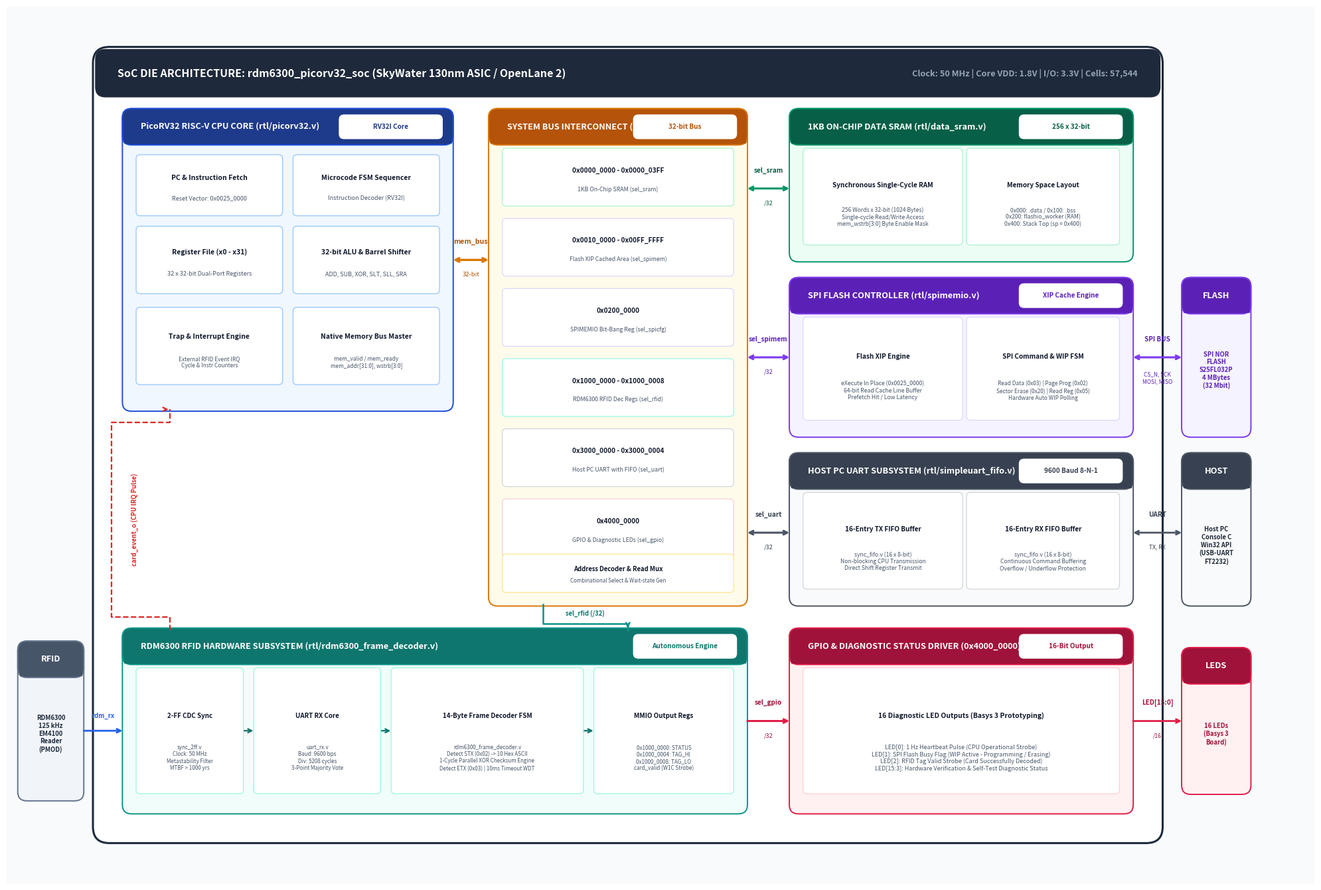

Here is the Python script that generated this plot:
# -*- coding: utf-8 -*-
"""
Script: create_fig1_pro_v2.py
Generates a publication-grade, semiconductor-datasheet quality architectural block diagram for:
"Kiến trúc tổng thể Hệ thống trên Vi mạch (SoC) PicoRV32 RFID RDM6300 với SPI Flash XIP và 1KB Data SRAM"

Design Highlights:
- High technical elegance: Crisp architectural hierarchy, subtle drop shadows / borders, clean typography.
- Professional semiconductor styling: Distinct system bus crossbar with address decoding logic, bus widths (/32, /4, /1).
- PicoRV32 Internal Datapath: PC & Fetch, Microcode Decoder FSM, 32x32 RegFile, 32-bit ALU/Shifter, Interrupt Controller.
- 1KB Data SRAM: 256 x 32-bit single-cycle synchronous RAM, Byte-write masks, memory sections (.data, .bss, stack, flashio_worker).
- SPIMEMIO Flash Controller: 64-bit XIP Cache line, SPI Command FSM, Hardware Auto-WIP Polling.
- Hardware RDM6300 Decoder: 2-FF Sync, UART RX 9600, Autonomous 14-byte FSM, Combinational XOR, MMIO registers.
- Host PC UART with 16-entry Sync FIFOs (TX/RX).
- GPIO & Diagnostic LED controller.
- SkyWater 130nm I/O Pad Boundary with 31 pins and external peripherals (RDM6300 PMOD, SPI NOR Flash, Host PC).
"""

import matplotlib.pyplot as plt
import matplotlib.patches as patches
from matplotlib.patches import FancyBboxPatch, Rectangle, Polygon
import numpy as np

def create_figure1():
    # Large canvas for high resolution and clean proportions
    fig, ax = plt.subplots(figsize=(20, 13.5), dpi=300)
    ax.set_xlim(0, 20)
    ax.set_ylim(0, 13.5)
    ax.axis('off')

    # Color Palette: Modern Semiconductor / High-End EDA Tool Palette
    CLR_CANVAS_BG  = '#F8FAFC'
    CLR_DIE_BG     = '#FFFFFF'
    CLR_DIE_BORDER = '#1E293B'
    
    # Subsystem Palettes (Header BG, Body BG, Border, Accent/Text)
    PAL = {
        'cpu':   {'hdr': '#1E3A8A', 'hdr_text': '#FFFFFF', 'body': '#F0F7FF', 'bdr': '#1D4ED8', 'sub_bg': '#FFFFFF', 'sub_bdr': '#93C5FD'},
        'bus':   {'hdr': '#B45309', 'hdr_text': '#FFFFFF', 'body': '#FFFBEB', 'bdr': '#D97706', 'sub_bg': '#FFFFFF', 'sub_bdr': '#FDE68A'},
        'sram':  {'hdr': '#065F46', 'hdr_text': '#FFFFFF', 'body': '#ECFDF5', 'bdr': '#059669', 'sub_bg': '#FFFFFF', 'sub_bdr': '#A7F3D0'},
        'flash': {'hdr': '#5B21B6', 'hdr_text': '#FFFFFF', 'body': '#F5F3FF', 'bdr': '#7C3AED', 'sub_bg': '#FFFFFF', 'sub_bdr': '#DDD6FE'},
        'rfid':  {'hdr': '#0F766E', 'hdr_text': '#FFFFFF', 'body': '#F0FDFA', 'bdr': '#0D9488', 'sub_bg': '#FFFFFF', 'sub_bdr': '#99F6E4'},
        'uart':  {'hdr': '#374151', 'hdr_text': '#FFFFFF', 'body': '#F9FAFB', 'bdr': '#4B5563', 'sub_bg': '#FFFFFF', 'sub_bdr': '#D1D5DB'},
        'gpio':  {'hdr': '#9F1239', 'hdr_text': '#FFFFFF', 'body': '#FFF1F2', 'bdr': '#E11D48', 'sub_bg': '#FFFFFF', 'sub_bdr': '#FECDD3'},
        'ext':   {'hdr': '#475569', 'hdr_text': '#FFFFFF', 'body': '#F1F5F9', 'bdr': '#64748B', 'sub_bg': '#FFFFFF', 'sub_bdr': '#CBD5E1'}
    }

    # Background canvas tint
    bg_rect = Rectangle((0, 0), 20, 13.5, facecolor=CLR_CANVAS_BG, zorder=0)
    ax.add_patch(bg_rect)

    # 1. Main SoC Chip Die Boundary (ASIC SkyWater 130nm)
    die = FancyBboxPatch((1.4, 0.7), 16.2, 12.1,
                         boxstyle="round,pad=0.08,rounding_size=0.25",
                         facecolor=CLR_DIE_BG, edgecolor=CLR_DIE_BORDER, linewidth=2.2, zorder=1)
    ax.add_patch(die)

    # Die Header / Title Block
    title_bar = FancyBboxPatch((1.4, 12.15), 16.2, 0.65,
                               boxstyle="round,pad=0.04,rounding_size=0.15",
                               facecolor='#1E293B', edgecolor='#1E293B', zorder=2)
    ax.add_patch(title_bar)
    ax.text(1.7, 12.47, "SoC DIE ARCHITECTURE: rdm6300_picorv32_soc (SkyWater 130nm ASIC / OpenLane 2)", 
            fontsize=11.5, fontweight='bold', color='#FFFFFF', va='center', fontfamily='sans-serif')
    ax.text(17.3, 12.47, "Clock: 50 MHz | Core VDD: 1.8V | I/O: 3.3V | Cells: 57,544", 
            fontsize=9.2, fontweight='bold', color='#94A3B8', ha='right', va='center', fontfamily='sans-serif')

    # Helper: draw stylized subsystem block with professional header & badge
    def draw_module(x, y, w, h, title, pal_key, badge=""):
        p = PAL[pal_key]
        # Main body
        body = FancyBboxPatch((x, y), w, h, boxstyle="round,pad=0.03,rounding_size=0.14",
                              facecolor=p['body'], edgecolor=p['bdr'], linewidth=1.4, zorder=3)
        ax.add_patch(body)
        
        # Header banner
        hdr_h = 0.50
        hdr = FancyBboxPatch((x, y + h - hdr_h), w, hdr_h, boxstyle="round,pad=0.03,rounding_size=0.14",
                             facecolor=p['hdr'], edgecolor=p['bdr'], linewidth=1.4, zorder=4)
        ax.add_patch(hdr)
        # Flatten bottom corners of header
        ax.add_patch(Rectangle((x, y + h - hdr_h), w, 0.12, facecolor=p['hdr'], edgecolor=p['hdr'], zorder=5))
        
        # Header text
        title_x = x + 0.25 if badge else x + w/2
        ha_align = 'left' if badge else 'center'
        ax.text(title_x, y + h - hdr_h/2, title,
                fontsize=9.2, fontweight='bold', color=p['hdr_text'],
                ha=ha_align, va='center', fontfamily='sans-serif', zorder=6)
        
        if badge:
            # Badge pill on right side of header
            badge_box = FancyBboxPatch((x + w - 1.7, y + h - hdr_h + 0.08), 1.55, hdr_h - 0.16,
                                       boxstyle="round,pad=0.02,rounding_size=0.08",
                                       facecolor='#FFFFFF', edgecolor='none', zorder=6)
            ax.add_patch(badge_box)
            ax.text(x + w - 0.925, y + h - hdr_h/2, badge,
                    fontsize=7.2, fontweight='bold', color=p['hdr'],
                    ha='center', va='center', fontfamily='sans-serif', zorder=7)

    # Helper: draw internal sub-block
    def draw_cell(x, y, w, h, title, subtitle="", pal_key='cpu', fs_title=7.5, fs_sub=6.5):
        p = PAL[pal_key]
        rect = FancyBboxPatch((x, y), w, h, boxstyle="round,pad=0.02,rounding_size=0.06",
                              facecolor=p['sub_bg'], edgecolor=p['sub_bdr'], linewidth=0.9, zorder=6)
        ax.add_patch(rect)
        if subtitle:
            ax.text(x + w/2, y + h*0.62, title, fontsize=fs_title, fontweight='bold', color='#0F172A',
                    ha='center', va='center', fontfamily='sans-serif', zorder=7)
            ax.text(x + w/2, y + h*0.28, subtitle, fontsize=fs_sub, color='#475569',
                    ha='center', va='center', fontfamily='sans-serif', zorder=7)
        else:
            ax.text(x + w/2, y + h/2, title, fontsize=fs_title, fontweight='bold', color='#0F172A',
                    ha='center', va='center', fontfamily='sans-serif', zorder=7)

    # =========================================================================
    # 2. PICORV32 CPU CORE (Top Left)
    # =========================================================================
    draw_module(1.8, 7.3, 5.0, 4.6, "PicoRV32 RISC-V CPU CORE (rtl/picorv32.v)", 'cpu', badge="RV32I Core")
    
    # Internal sub-units inside PicoRV32
    draw_cell(2.0, 10.3, 2.2, 0.9, "PC & Instruction Fetch", "Reset Vector: 0x0025_0000", 'cpu')
    draw_cell(4.4, 10.3, 2.2, 0.9, "Microcode FSM Sequencer", "Instruction Decoder (RV32I)", 'cpu')
    
    draw_cell(2.0, 9.1, 2.2, 1.0, "Register File (x0 - x31)", "32 x 32-bit Dual-Port Registers", 'cpu')
    draw_cell(4.4, 9.1, 2.2, 1.0, "32-bit ALU & Barrel Shifter", "ADD, SUB, XOR, SLT, SLL, SRA", 'cpu')
    
    draw_cell(2.0, 7.7, 2.2, 1.15, "Trap & Interrupt Engine", "External RFID Event IRQ\nCycle & Instr Counters", 'cpu', fs_sub=6.0)
    draw_cell(4.4, 7.7, 2.2, 1.15, "Native Memory Bus Master", "mem_valid / mem_ready\nmem_addr[31:0], wstrb[3:0]", 'cpu', fs_sub=6.0)

    # =========================================================================
    # 3. MMIO CROSSBAR & BUS INTERCONNECT (Center-Left Trunk)
    # =========================================================================
    draw_module(7.4, 4.3, 3.9, 7.6, "SYSTEM BUS INTERCONNECT (MMIO Crossbar)", 'bus', badge="32-bit Bus")
    
    # Crossbar decoding slots
    slots = [
        ("0x0000_0000 - 0x0000_03FF", "1KB On-Chip SRAM (sel_sram)", 'sram'),
        ("0x0010_0000 - 0x00FF_FFFF", "Flash XIP Cached Area (sel_spimem)", 'flash'),
        ("0x0200_0000", "SPIMEMIO Bit-Bang Reg (sel_spicfg)", 'flash'),
        ("0x1000_0000 - 0x1000_0008", "RDM6300 RFID Dec Regs (sel_rfid)", 'rfid'),
        ("0x3000_0000 - 0x3000_0004", "Host PC UART with FIFO (sel_uart)", 'uart'),
        ("0x4000_0000", "GPIO & Diagnostic LEDs (sel_gpio)", 'gpio')
    ]
    curr_y = 10.45
    for addr_range, desc, p_key in slots:
        draw_cell(7.6, curr_y, 3.5, 0.85, addr_range, desc, p_key, fs_title=7.2, fs_sub=6.3)
        curr_y -= 1.08

    # Bottom interconnect logic note
    draw_cell(7.6, 4.5, 3.5, 0.55, "Address Decoder & Read Mux", "Combinational Select & Wait-state Gen", 'bus', fs_title=6.8, fs_sub=5.8)

    # =========================================================================
    # 4. 1KB ON-CHIP DATA SRAM (Top Right)
    # =========================================================================
    draw_module(12.0, 9.6, 5.2, 2.3, "1KB ON-CHIP DATA SRAM (rtl/data_sram.v)", 'sram', badge="256 x 32-bit")
    draw_cell(12.2, 9.85, 2.4, 1.45, "Synchronous Single-Cycle RAM", "256 Words x 32-bit (1024 Bytes)\nSingle-cycle Read/Write Access\nmem_wstrb[3:0] Byte Enable Mask", 'sram', fs_title=7.2, fs_sub=6.2)
    draw_cell(14.7, 9.85, 2.3, 1.45, "Memory Space Layout", "0x000: .data / 0x100: .bss\n0x200: flashio_worker (RAM)\n0x400: Stack Top (sp = 0x400)", 'sram', fs_title=7.2, fs_sub=6.2)

    # =========================================================================
    # 5. SPI FLASH CONTROLLER & XIP CACHE (Right Upper-Mid)
    # =========================================================================
    draw_module(12.0, 6.9, 5.2, 2.4, "SPI FLASH CONTROLLER (rtl/spimemio.v)", 'flash', badge="XIP Cache Engine")
    draw_cell(12.2, 7.15, 2.4, 1.55, "Flash XIP Engine", "eXecute In Place (0x0025_0000)\n64-bit Read Cache Line Buffer\nPrefetch Hit / Low Latency", 'flash', fs_title=7.2, fs_sub=6.2)
    draw_cell(14.7, 7.15, 2.3, 1.55, "SPI Command & WIP FSM", "Read Data (0x03) | Page Prog (0x02)\nSector Erase (0x20) | Read Reg (0x05)\nHardware Auto WIP Polling", 'flash', fs_title=7.2, fs_sub=6.0)

    # =========================================================================
    # 6. HOST PC UART SUBSYSTEM (Right Lower-Mid)
    # =========================================================================
    draw_module(12.0, 4.3, 5.2, 2.3, "HOST PC UART SUBSYSTEM (rtl/simpleuart_fifo.v)", 'uart', badge="9600 Baud 8-N-1")
    draw_cell(12.2, 4.55, 2.4, 1.45, "16-Entry TX FIFO Buffer", "sync_fifo.v (16 x 8-bit)\nNon-blocking CPU Transmission\nDirect Shift Register Transmit", 'uart', fs_title=7.2, fs_sub=6.2)
    draw_cell(14.7, 4.55, 2.3, 1.45, "16-Entry RX FIFO Buffer", "sync_fifo.v (16 x 8-bit)\nContinuous Command Buffering\nOverflow / Underflow Protection", 'uart', fs_title=7.2, fs_sub=6.2)

    # =========================================================================
    # 7. RDM6300 RFID HARDWARE SUBSYSTEM (Bottom Left to Mid)
    # =========================================================================
    draw_module(1.8, 1.1, 9.5, 2.8, "RDM6300 RFID HARDWARE SUBSYSTEM (rtl/rdm6300_frame_decoder.v)", 'rfid', badge="Autonomous Engine")
    
    draw_cell(2.0, 1.4, 1.6, 1.9, "2-FF CDC Sync", "sync_2ff.v\nClock: 50 MHz\nMetastability Filter\nMTBF > 1000 yrs", 'rfid', fs_title=7.0, fs_sub=5.8)
    draw_cell(3.8, 1.4, 1.9, 1.9, "UART RX Core", "uart_rx.v\nBaud: 9600 bps\nDiv: 5208 cycles\n3-Point Majority Vote", 'rfid', fs_title=7.0, fs_sub=5.8)
    draw_cell(5.9, 1.4, 2.9, 1.9, "14-Byte Frame Decoder FSM", "rdm6300_frame_decoder.v\nDetect STX (0x02) -> 10 Hex ASCII\n1-Cycle Parallel XOR Checksum Engine\nDetect ETX (0x03) | 10ms Timeout WDT", 'rfid', fs_title=7.0, fs_sub=5.8)
    draw_cell(9.0, 1.4, 2.1, 1.9, "MMIO Output Regs", "0x1000_0000: STATUS\n0x1000_0004: TAG_HI\n0x1000_0008: TAG_LO\ncard_valid (W1C Strobe)", 'rfid', fs_title=7.0, fs_sub=5.8)

    # Internal pipeline arrows within RFID module
    ax.annotate("", xy=(3.8, 2.35), xytext=(3.6, 2.35), arrowprops=dict(arrowstyle="->", color=PAL['rfid']['hdr'], lw=1.6))
    ax.annotate("", xy=(5.9, 2.35), xytext=(5.7, 2.35), arrowprops=dict(arrowstyle="->", color=PAL['rfid']['hdr'], lw=1.6))
    ax.annotate("", xy=(9.0, 2.35), xytext=(8.8, 2.35), arrowprops=dict(arrowstyle="->", color=PAL['rfid']['hdr'], lw=1.6))

    # =========================================================================
    # 8. GPIO & STATUS LED DRIVER (Bottom Right)
    # =========================================================================
    draw_module(12.0, 1.1, 5.2, 2.8, "GPIO & DIAGNOSTIC STATUS DRIVER (0x4000_0000)", 'gpio', badge="16-Bit Output")
    draw_cell(12.2, 1.4, 4.8, 1.9, "16 Diagnostic LED Outputs (Basys 3 Prototyping)",
              "LED[0]: 1 Hz Heartbeat Pulse (CPU Operational Strobe)\n"
              "LED[1]: SPI Flash Busy Flag (WIP Active - Programming / Erasing)\n"
              "LED[2]: RFID Tag Valid Strobe (Card Successfully Decoded)\n"
              "LED[15:3]: Hardware Verification & Self-Test Diagnostic Status",
              'gpio', fs_title=7.5, fs_sub=6.5)

    # =========================================================================
    # 9. EXTERNAL CHIP PADS & HARDWARE MODULES (Outside Die)
    # =========================================================================
    # External RFID Reader
    draw_module(0.2, 1.3, 0.95, 2.4, "RFID", 'ext')
    ax.text(0.675, 2.3, "RDM6300\n125 kHz\nEM4100\nReader\n(PMOD)", fontsize=6.8, fontweight='bold', color='#1E293B', ha='center', va='center')

    # External Flash Chip
    draw_module(18.0, 6.9, 1.0, 2.4, "FLASH", 'flash')
    ax.text(18.5, 7.9, "SPI NOR\nFLASH\nS25FL032P\n4 MBytes\n(32 Mbit)", fontsize=6.8, fontweight='bold', color=PAL['flash']['hdr'], ha='center', va='center')

    # External Host PC
    draw_module(18.0, 4.3, 1.0, 2.3, "HOST", 'uart')
    ax.text(18.5, 5.2, "Host PC\nConsole C\nWin32 API\n(USB-UART\nFT2232)", fontsize=6.8, fontweight='bold', color='#1F2937', ha='center', va='center')

    # =========================================================================
    # 10. SYSTEM BUS & INTERCONNECT ROUTING (Crisp Orthogonal Lines)
    # =========================================================================
    # CPU -> MMIO Crossbar
    ax.annotate("", xy=(7.4, 9.6), xytext=(6.8, 9.6),
                arrowprops=dict(arrowstyle="<->", color=PAL['bus']['bdr'], lw=2.4))
    ax.text(7.1, 9.85, "mem_bus", fontsize=7.6, fontweight='bold', color=PAL['bus']['hdr'], ha='center')
    ax.text(7.1, 9.35, "32-bit", fontsize=6.8, color=PAL['bus']['hdr'], ha='center')

    # Crossbar -> 1KB SRAM
    ax.annotate("", xy=(12.0, 10.7), xytext=(11.3, 10.7),
                arrowprops=dict(arrowstyle="<->", color=PAL['sram']['bdr'], lw=2.2))
    ax.text(11.65, 10.95, "sel_sram", fontsize=7.2, fontweight='bold', color=PAL['sram']['hdr'], ha='center')
    ax.text(11.65, 10.45, "/32", fontsize=6.5, color=PAL['sram']['hdr'], ha='center')

    # Crossbar -> SPIMEMIO
    ax.annotate("", xy=(12.0, 8.1), xytext=(11.3, 8.1),
                arrowprops=dict(arrowstyle="<->", color=PAL['flash']['bdr'], lw=2.2))
    ax.text(11.65, 8.35, "sel_spimem", fontsize=7.2, fontweight='bold', color=PAL['flash']['hdr'], ha='center')
    ax.text(11.65, 7.85, "/32", fontsize=6.5, color=PAL['flash']['hdr'], ha='center')

    # Crossbar -> Host UART
    ax.annotate("", xy=(12.0, 5.4), xytext=(11.3, 5.4),
                arrowprops=dict(arrowstyle="<->", color=PAL['uart']['bdr'], lw=2.2))
    ax.text(11.65, 5.65, "sel_uart", fontsize=7.2, fontweight='bold', color=PAL['uart']['hdr'], ha='center')
    ax.text(11.65, 5.15, "/32", fontsize=6.5, color=PAL['uart']['hdr'], ha='center')

    # Crossbar -> GPIO LEDs
    ax.annotate("", xy=(12.0, 2.5), xytext=(11.3, 2.5),
                arrowprops=dict(arrowstyle="->", color=PAL['gpio']['bdr'], lw=2.2))
    ax.text(11.65, 2.75, "sel_gpio", fontsize=7.2, fontweight='bold', color=PAL['gpio']['hdr'], ha='center')
    ax.text(11.65, 2.25, "/32", fontsize=6.5, color=PAL['gpio']['hdr'], ha='center')

    # Crossbar -> RFID Subsystem MMIO bus tap
    ax.plot([8.2, 8.2, 9.5, 9.5], [4.3, 4.0, 4.0, 3.9], color=PAL['rfid']['bdr'], lw=1.8, zorder=5)
    ax.annotate("", xy=(9.5, 3.9), xytext=(9.5, 4.0), arrowprops=dict(arrowstyle="->", color=PAL['rfid']['bdr'], lw=1.8))
    ax.text(8.85, 4.12, "sel_rfid (/32)", fontsize=6.8, fontweight='bold', color=PAL['rfid']['hdr'], ha='center')

    # RFID Card Event IRQ -> CPU (Routed cleanly along the bottom and up left)
    ax.plot([2.5, 2.5, 1.6, 1.6, 2.5, 2.5], [3.9, 4.1, 4.1, 7.1, 7.1, 7.3], color='#DC2626', lw=1.6, ls='--', zorder=5)
    ax.annotate("", xy=(2.5, 7.3), xytext=(2.4, 7.3), arrowprops=dict(arrowstyle="->", color='#DC2626', lw=1.6))
    ax.text(1.9, 5.6, "card_event_o (CPU IRQ Pulse)", fontsize=6.8, fontweight='bold', color='#DC2626', rotation=90, va='center')

    # External PMOD RX -> 2FF Sync (Input Pad)
    ax.annotate("", xy=(1.8, 2.35), xytext=(1.15, 2.35),
                arrowprops=dict(arrowstyle="->", color='#2563EB', lw=2.0))
    ax.text(1.48, 2.55, "rdm_rx", fontsize=6.8, fontweight='bold', color='#2563EB', ha='center')

    # SPIMEMIO -> External SPI Flash (4 physical lines)
    ax.annotate("", xy=(18.0, 8.1), xytext=(17.2, 8.1),
                arrowprops=dict(arrowstyle="<->", color=PAL['flash']['bdr'], lw=2.2))
    ax.text(17.6, 8.35, "SPI BUS", fontsize=7.2, fontweight='bold', color=PAL['flash']['hdr'], ha='center')
    ax.text(17.6, 7.7, "CS_N, SCK\nMOSI, MISO", fontsize=6.0, color=PAL['flash']['hdr'], ha='center')

    # Host UART -> External PC
    ax.annotate("", xy=(18.0, 5.4), xytext=(17.2, 5.4),
                arrowprops=dict(arrowstyle="<->", color=PAL['uart']['bdr'], lw=2.0))
    ax.text(17.6, 5.65, "UART", fontsize=7.2, fontweight='bold', color=PAL['uart']['hdr'], ha='center')
    ax.text(17.6, 5.15, "TX, RX", fontsize=6.2, color=PAL['uart']['hdr'], ha='center')

    # GPIO -> External Basys 3 LEDs
    ax.annotate("", xy=(18.0, 2.5), xytext=(17.2, 2.5),
                arrowprops=dict(arrowstyle="->", color=PAL['gpio']['bdr'], lw=2.0))
    ax.text(17.6, 2.75, "LED[15:0]", fontsize=7.2, fontweight='bold', color=PAL['gpio']['hdr'], ha='center')
    ax.text(17.6, 2.25, "/16", fontsize=6.2, color=PAL['gpio']['hdr'], ha='center')

    # External LED box on right
    draw_module(18.0, 1.4, 1.0, 2.2, "LEDS", 'gpio')
    ax.text(18.5, 2.3, "16 LEDs\n(Basys 3\nBoard)", fontsize=6.8, fontweight='bold', color=PAL['gpio']['hdr'], ha='center', va='center')

    plt.tight_layout()
    out_path = 'fig1_block_diagram.png'
    plt.savefig(out_path, dpi=300, bbox_inches='tight', facecolor=CLR_CANVAS_BG)
    plt.close()
    print(f"[SUCCESS] Figure 1 v2 generated successfully at: {out_path}")

if __name__ == '__main__':
    create_figure1()
